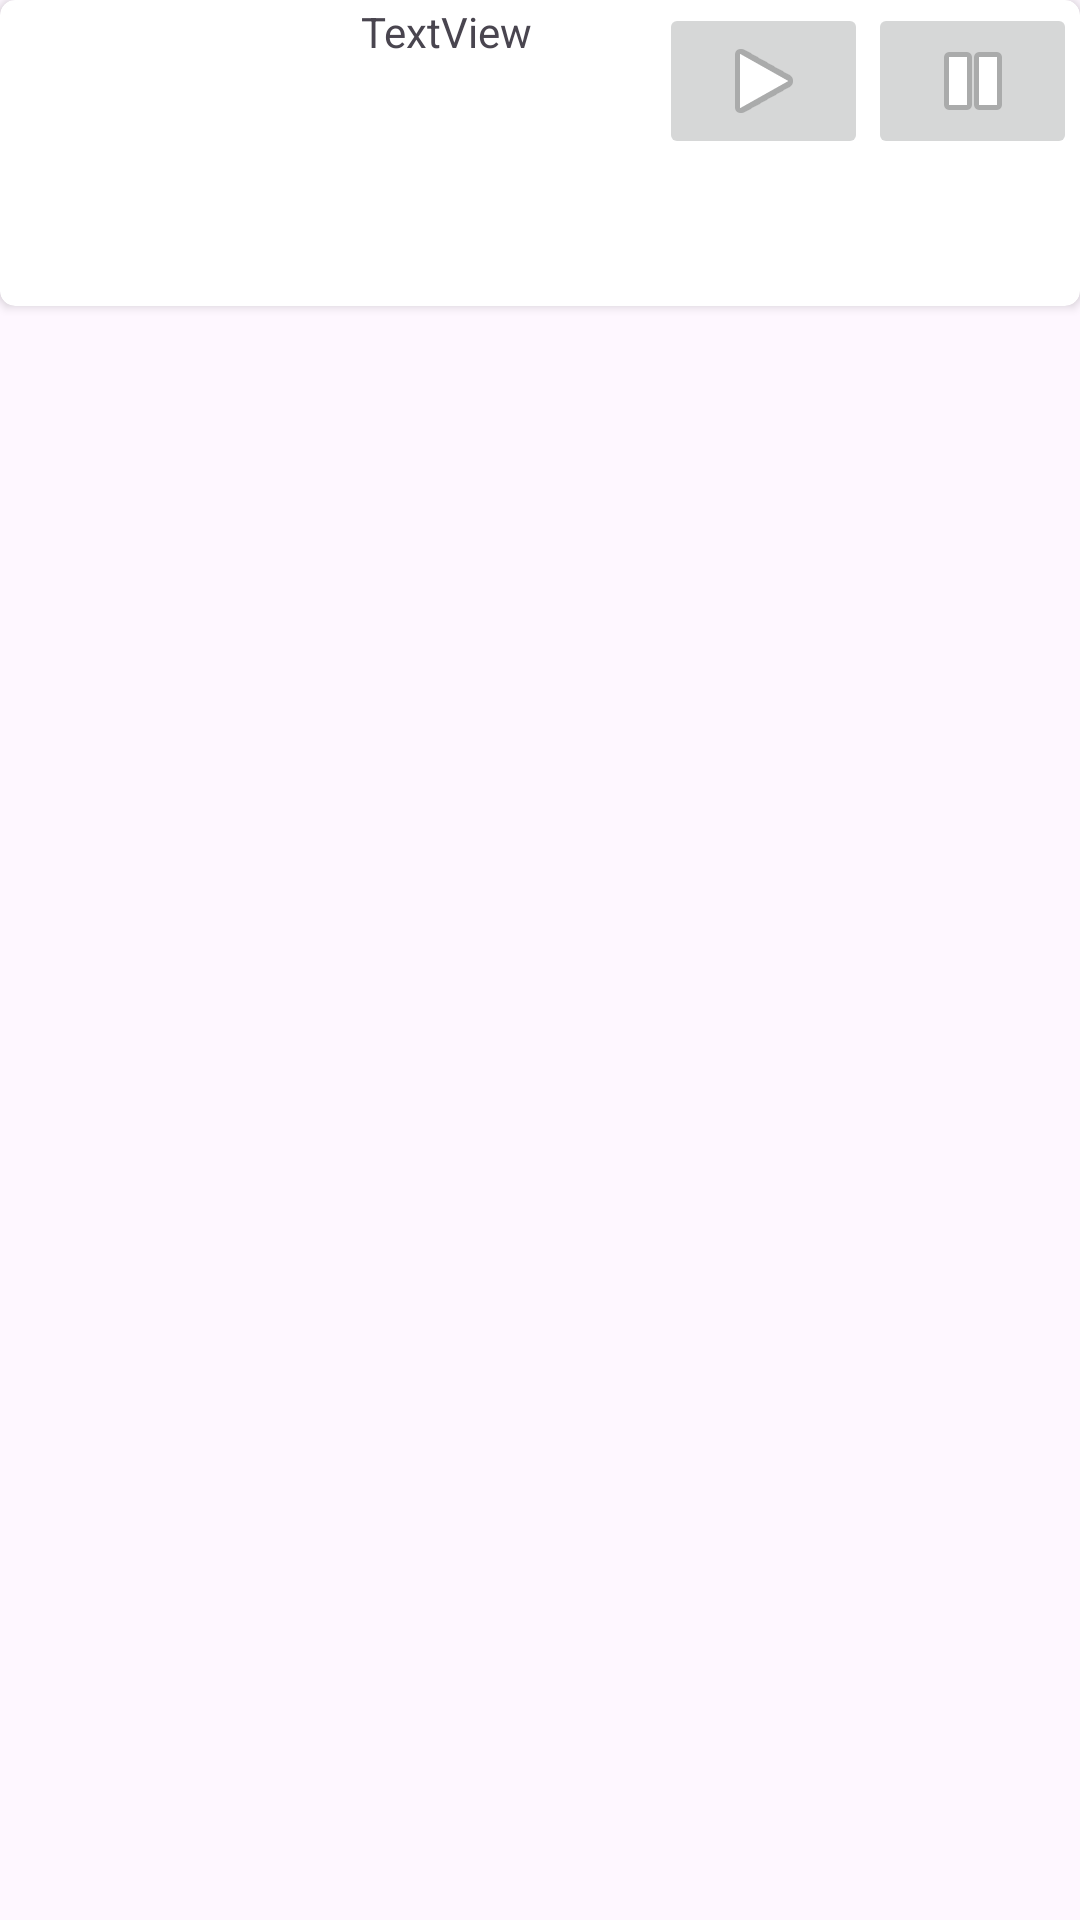

Write the Android layout XML for this screen, with the resource values it uses.
<!-- AndroidManifest.xml: application theme Theme.DopMusic -->
<!-- res/layout/each_item.xml -->
<?xml version="1.0" encoding="utf-8"?>
<androidx.appcompat.widget.LinearLayoutCompat xmlns:android="http://schemas.android.com/apk/res/android"
    xmlns:app="http://schemas.android.com/apk/res-auto"
    xmlns:tools="http://schemas.android.com/tools"
    android:layout_width="match_parent"
    android:layout_height="wrap_content"
    android:orientation="vertical"
    >

    <androidx.cardview.widget.CardView
        android:layout_width="match_parent"
        android:layout_height="wrap_content"
        app:cardCornerRadius="5dp"
        >

        <LinearLayout
            android:layout_width="match_parent"
            android:layout_height="match_parent"
            android:orientation="horizontal"
            android:layout_margin="1dp"
            >

            <ImageView
                android:id="@+id/musicImage"
                android:layout_width="100dp"
                android:layout_height="100dp"
                android:layout_weight="1"
                tools:srcCompat="@tools:sample/avatars" />

            <TextView
                android:id="@+id/musicTitle"
                android:layout_width="80dp"
                android:layout_height="wrap_content"
                android:layout_weight="1"
                android:text="TextView" />

            <ImageButton
                android:id="@+id/btnplay"
                android:layout_width="50dp"
                android:layout_height="wrap_content"
                android:layout_weight="1"
                app:srcCompat="@android:drawable/ic_media_play" />

            <ImageButton
                android:id="@+id/btnpause"
                android:layout_width="50dp"
                android:layout_height="wrap_content"
                android:layout_weight="1"
                app:srcCompat="@android:drawable/ic_media_pause" />

        </LinearLayout>
    </androidx.cardview.widget.CardView>
</androidx.appcompat.widget.LinearLayoutCompat>
<!-- resources referenced by this layout -->
<resources>
  <style name="Theme.DopMusic" parent="Base.Theme.DopMusic" />
  <style name="Base.Theme.DopMusic" parent="Theme.Material3.DayNight.NoActionBar">
          
          
      </style>
</resources>
